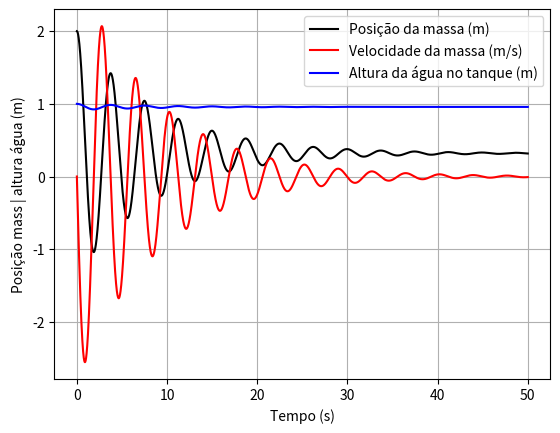

Python code for this plot:
import numpy as np
import matplotlib.pyplot as plt

WATER_DENSITY = 1000
MERCURY_DENSITY = 13546

# Tank
fluid_density = MERCURY_DENSITY # kg/m^3
gravity = 9.81                  # m/s^2
tank_area = 0.05                # m^2 (0.005 is a 7cm x 7cm square tank)

# Pipe
fluid_density = MERCURY_DENSITY  # kg/m^3
pipe_length = 10                # m
pipe_section_area = 0.00125664 # m^2

# Mechanical system
mass = 5               # kg
spring_constant = 500   # N/m
damping_constant = 40  # Ns/m

# Coupling system
piston_area = pipe_section_area

# ------------------- 14715

# Ax´´ + Bx´+ Cx - P1 = 0
# P1´ = Dx´+ EJ
_A = (mass / piston_area) + (fluid_density*pipe_length*piston_area / pipe_section_area)
_B = damping_constant / piston_area
_C = spring_constant / piston_area
_D = piston_area*fluid_density*gravity / tank_area
_E = fluid_density*gravity / tank_area

A = np.array([
    [ 0,       1,       0  ],
    [ -_C/_A,  -_B/_A,  1/_A ],
    [ 0,       _D,     0  ]
])

print(np.linalg.eigvals(A))

B = np.array([[0], [0], [_E]]) # Command gain = E
C = np.array([[1, 0, 0], [0, 1, 0], [0, 0, 1]]) # We only observe z´, which is x (car position)
D = np.array([[0]])

# Simulation parameters
t, tf, dt = 0, 50, .001 

# Start conditions
u, x = np.array([0]), np.array([[2], [0], [gravity*fluid_density*1]]) # Move car 3 meters, fill tank to 1 m

# Initialize arrays to store results
X, U, T = x, u, t

# Euler integration
dx = lambda x, u, dt: (np.dot(A,x)+np.dot(B,[u]))*dt

counter = 0
for i in range(int((tf-t)/dt)):
 #u = [.000001*counter]
 u = [0]
 t, x = t + dt, x + dx(x,u,dt)
 X = np.append(X,x,axis=1)
 U = np.append(U,u)
 T = np.append(T,t)

 counter += 1

output = np.dot(C,X)
mass_position = output[0]
mass_speed = output[1]
tank_height = output[2] / (gravity*fluid_density)
print(mass_position[-1], mass_speed[-1], tank_height[-1])

plt.plot(T,mass_position,'k', label='Posição da massa (m)')
plt.plot(T,mass_speed,'r', label='Velocidade da massa (m/s)')
plt.plot(T,tank_height,'b', label='Altura da água no tanque (m)')
plt.legend()
plt.xlabel('Tempo (s)')
plt.ylabel('Posição mass | altura água (m)')
plt.grid(True)
plt.show()